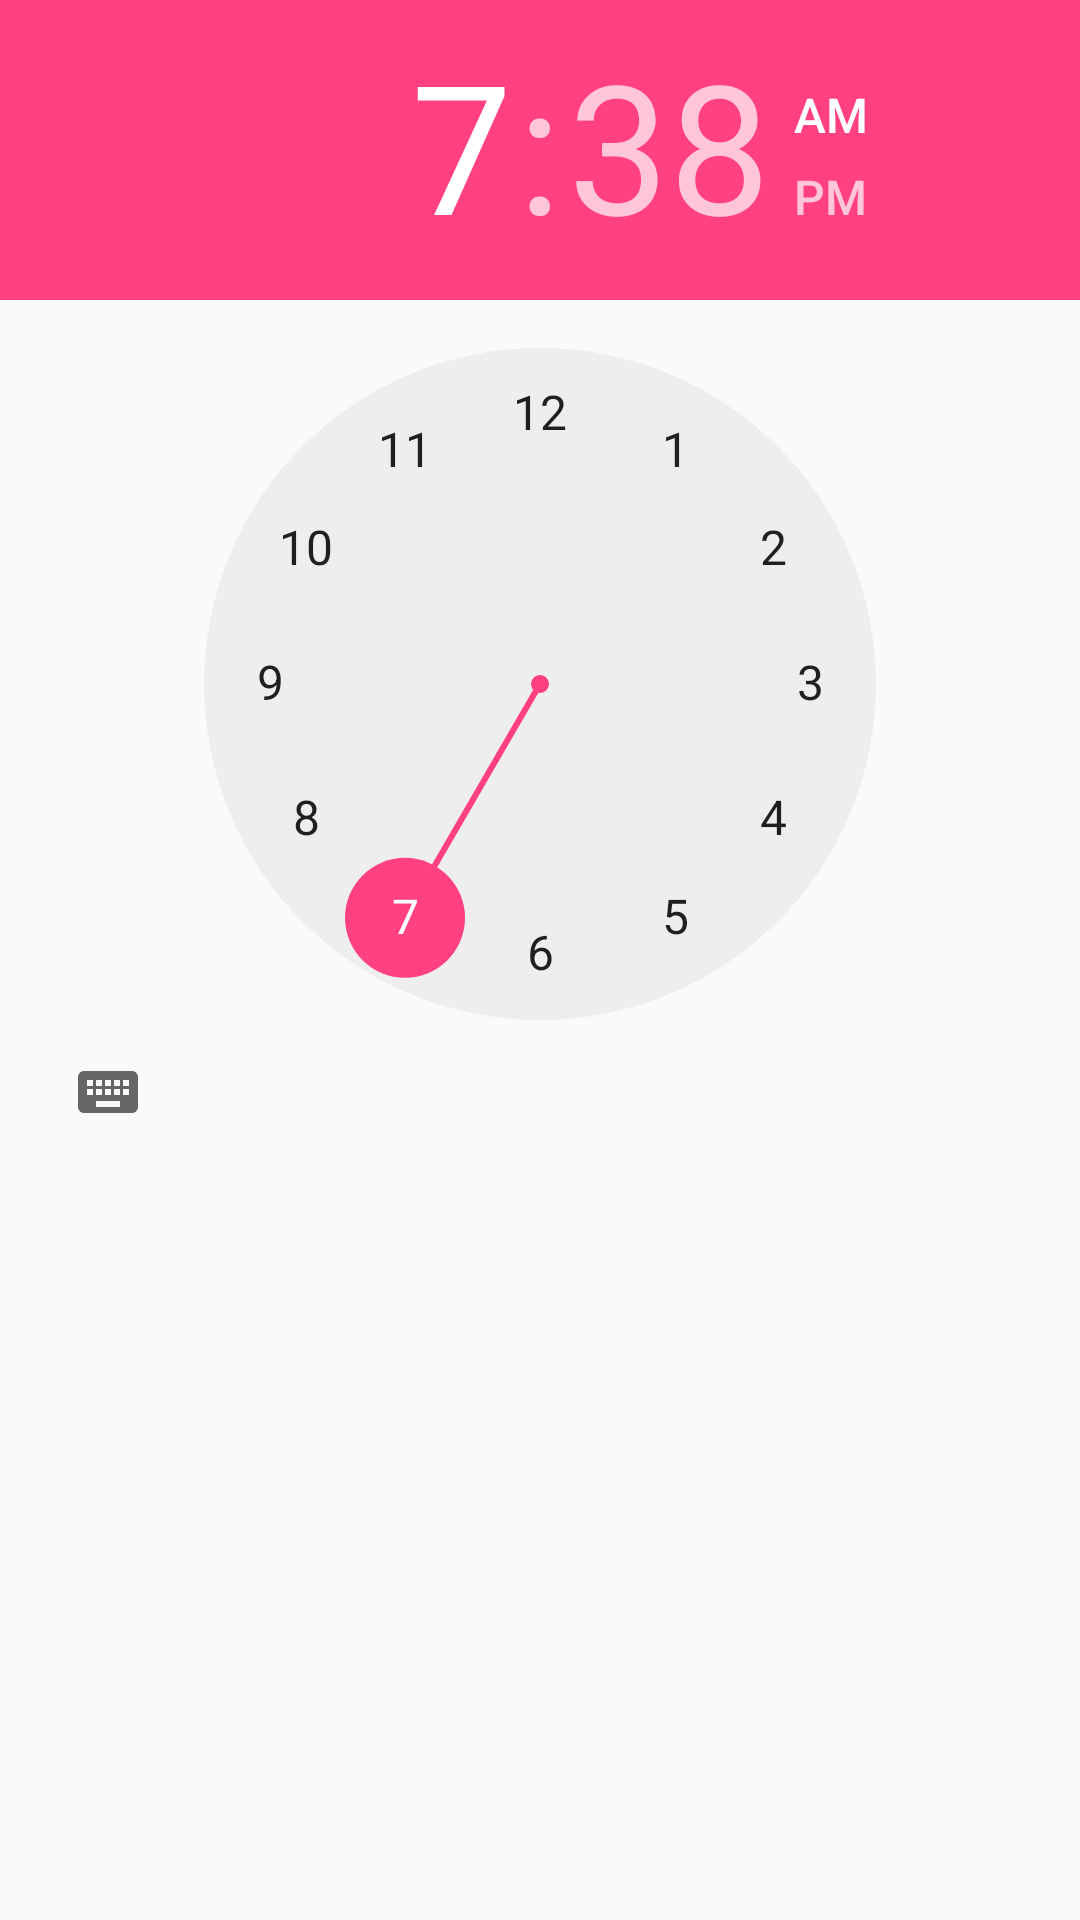

Produce the Android XML layout that renders to this screen, including the resource entries it uses.
<!-- AndroidManifest.xml: application theme AppTheme -->
<!-- res/layout/activity_set_time.xml -->
<?xml version="1.0" encoding="utf-8"?>
<android.support.constraint.ConstraintLayout
    xmlns:android="http://schemas.android.com/apk/res/android"
    xmlns:app="http://schemas.android.com/apk/res-auto"
    xmlns:tools="http://schemas.android.com/tools"
    android:layout_width="match_parent"
    android:layout_height="match_parent"
    tools:context="com.example.nk.trout.appmedialarm.set_time">

    <TimePicker
        android:layout_width="wrap_content"
        android:layout_height="wrap_content">

    </TimePicker>

</android.support.constraint.ConstraintLayout>
<!-- resources referenced by this layout -->
<resources>
  <style name="AppTheme" parent="Theme.AppCompat.Light.DarkActionBar">
          
          <item name="colorPrimary">@color/colorPrimary</item>
          <item name="colorPrimaryDark">@color/colorPrimaryDark</item>
          <item name="colorAccent">@color/colorAccent</item>
  
      </style>
  <color name="colorPrimary">#3F51B5</color>
  <color name="colorPrimaryDark">#303F9F</color>
  <color name="colorAccent">#FF4081</color>
</resources>
